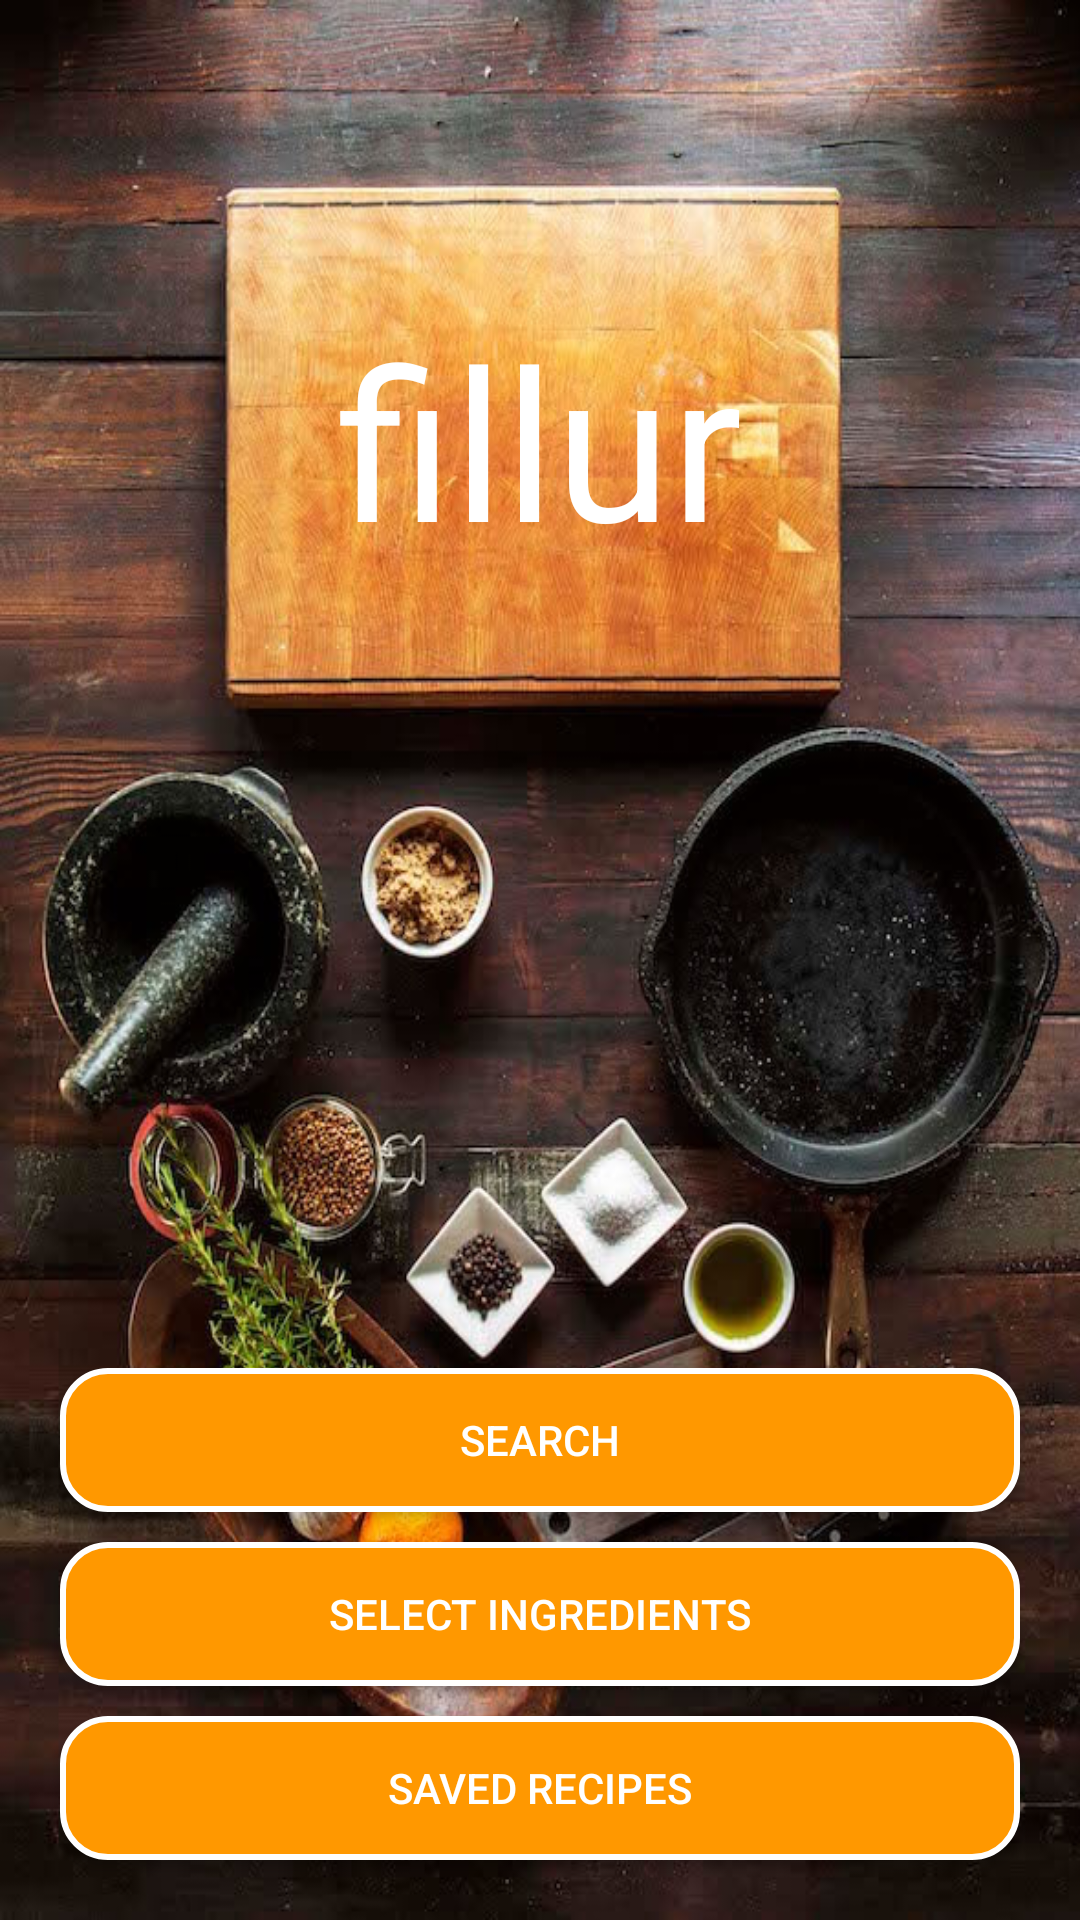

Here is an Android app screen rendered from its layout file. Give the layout XML and the strings, colors and styles it references.
<!-- AndroidManifest.xml: activity theme NoActionBarTheme -->
<!-- res/layout/activity_main.xml -->
<?xml version="1.0" encoding="utf-8"?>
<RelativeLayout xmlns:android="http://schemas.android.com/apk/res/android"
    xmlns:tools="http://schemas.android.com/tools"
    android:layout_width="match_parent"
    android:layout_height="match_parent"
    tools:context=".ui.MainActivity"
    >

    <Button
        android:id="@+id/logout"
        android:layout_width="45dp"
        android:layout_height="45dp"
        android:background="@drawable/round"
        android:textColor="@color/icons"
        android:layout_alignParentEnd="true"
        android:layout_alignParentTop="true"
        android:layout_alignParentRight="true"
        android:layout_marginEnd="20dp"
        android:layout_marginRight="20dp"
        android:layout_marginTop="20dp" />

    <ImageView
        android:layout_width="match_parent"
        android:layout_height="wrap_content"
        android:background="@drawable/background3"
        android:scaleType="centerCrop"/>

    <TextView
        android:layout_width="wrap_content"
        android:layout_height="wrap_content"
        android:text="@string/fillur"
        android:id="@+id/title"
        android:textSize="70sp"
        android:textColor="@color/icons"
        android:layout_alignParentTop="true"
        android:layout_centerHorizontal="true"
        android:layout_marginTop="100dp" />

    <Button
        android:layout_width="match_parent"
        android:layout_height="wrap_content"
        android:text="@string/search"
        android:id="@+id/search"
        android:layout_marginLeft="20dp"
        android:layout_marginRight="20dp"
        android:layout_marginStart="20dp"
        android:layout_marginEnd="20dp"
        android:background="@drawable/round_corners"
        android:layout_marginBottom="10dp"
        android:textColor="@color/icons"
        android:layout_above="@+id/select"/>

    <Button
        android:layout_width="match_parent"
        android:layout_height="wrap_content"
        android:layout_marginLeft="20dp"
        android:layout_marginRight="20dp"
        android:layout_marginStart="20dp"
        android:layout_marginEnd="20dp"
        android:background="@drawable/round_corners"
        android:text="@string/select_ingredients"
        android:id="@+id/select"
        android:layout_above="@+id/save"
        android:textColor="@color/icons"
        android:layout_marginBottom="10dp"
        android:layout_centerHorizontal="true" />

    <Button
        style="?android:attr/buttonStyleSmall"
        android:layout_width="match_parent"
        android:layout_height="wrap_content"
        android:text="@string/saved_recipes"
        android:background="@drawable/round_corners"
        android:layout_marginLeft="20dp"
        android:layout_marginRight="20dp"
        android:layout_marginStart="20dp"
        android:layout_marginEnd="20dp"
        android:id="@+id/save"
        android:textColor="@color/icons"
        android:layout_alignParentBottom="true"
        android:layout_marginBottom="20dp"/>

</RelativeLayout>
<!-- resources referenced by this layout -->
<resources>
  <color name="icons">#FFFFFF</color>
  <!-- drawable background3: jpg bitmap (drawable, 126612 bytes) -->
  <!-- drawable round (drawable) -->
  <?xml version="1.0" encoding="utf-8"?>
  <layer-list xmlns:android="http://schemas.android.com/apk/res/android">
      <item>
          <shape android:shape="oval">
              <solid android:color="@color/accent"/>
              <stroke android:width="2dip" android:color="@color/icons" />
          </shape>
      </item>
      <item
          android:drawable="@drawable/ic_exit_to_app_white_24dp"
          android:bottom="8dp"
          android:left="8dp"
          android:right="8dp"
          android:top="8dp"/>
  </layer-list>
  <!-- drawable round_corners (drawable) -->
  <?xml version="1.0" encoding="utf-8"?>
  <selector xmlns:android="http://schemas.android.com/apk/res/android" >
      <item android:state_pressed="true" >
          <shape android:shape="rectangle"  >
              <corners android:radius="15dip" />
              <stroke android:width="2dip" android:color="@color/icons" />
              <solid android:color="@color/accent_dark"/>
          </shape>
      </item>
      <item android:state_focused="true">
          <shape android:shape="rectangle"  >
              <corners android:radius="15dip" />
              <stroke android:width="1dip" android:color="@color/primary_dark" />
              <solid android:color="@color/accent_dark"/>
          </shape>
      </item>
      <item >
          <shape android:shape="rectangle"  >
              <corners android:radius="15dip" />
              <stroke android:width="2dip" android:color="@color/icons" />
              <solid android:color="@color/accent"/>
          </shape>
      </item>
  </selector>
  <string name="fillur">fillur</string>
  <string name="saved_recipes">Saved Recipes</string>
  <string name="search">Search</string>
  <string name="select_ingredients">Select Ingredients</string>
  <style name="NoActionBarTheme" parent="Theme.AppCompat.Light.NoActionBar" />
  <color name="accent">#FF9800</color>
  <color name="primary_dark">#455A64</color>
</resources>
